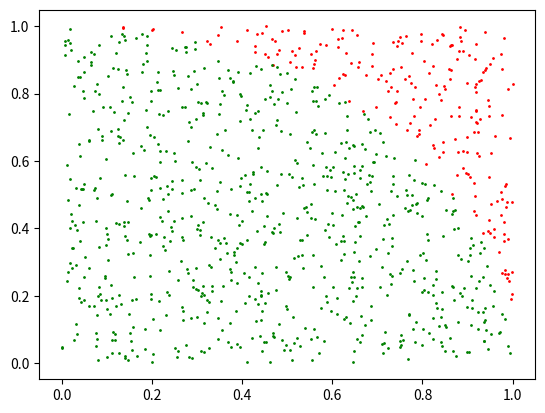

Generate this figure with matplotlib:
import matplotlib.pyplot as plt
from math import pi, sqrt
import random


'''
Function to approximate pi

The area of a circle with radius 1 is pi
The area of a square with radius 1 is 1
Hence, the ratio of the two areas is pi

We can simulate one quadrant of a circle, and the square inscribed around it.
We pick random points, and keep track of how many are in the circle and outside it.
The ratio of these two values should estimate pi/4, since we only have one quadrant.
'''


def pi_approx(n):
    results = []
    
    # initialise counters
    inside, outside = 0, 0

    for _ in range(n):
        # quarter of square has coordinates from (0, 0) to (1, 1)
        # pick random point
        x, y = random.uniform(0, 1), random.uniform(0, 1)

        # check if point is inside circle
        # we can do this by checking if the distance of the point from the origin is
        # more or less than 1
        dist = sqrt(x**2 + y**2)

        if dist > 1:
            # point is outside the circle
            outside += 1
            in_circle = False
        else:
            # point is inside the circle
            inside += 1
            in_circle = True

        try:
            approximation = (inside / outside)
        except ZeroDivisionError:
            approximation = 0

        results.append({
            'x': x,
            'y': y,
            'inside': inside,
            'outside': outside,
            'approximation': approximation,
            'in_circle': in_circle,
        })

    return results


def plot(results):
    for point in results:
        if point['in_circle']:
            c = 'g'
        else:
            c = 'r'
    
        plt.scatter(point['x'], point['y'], c=c, s=1)
            
    plt.show()


def main():
    res = pi_approx(1_000)

    print(f'''
    Final approximation: {res[-1]["approximation"]}
    Final difference: {abs(res[-1]["approximation"] - pi)}
    ''')

    plot(res)


main()